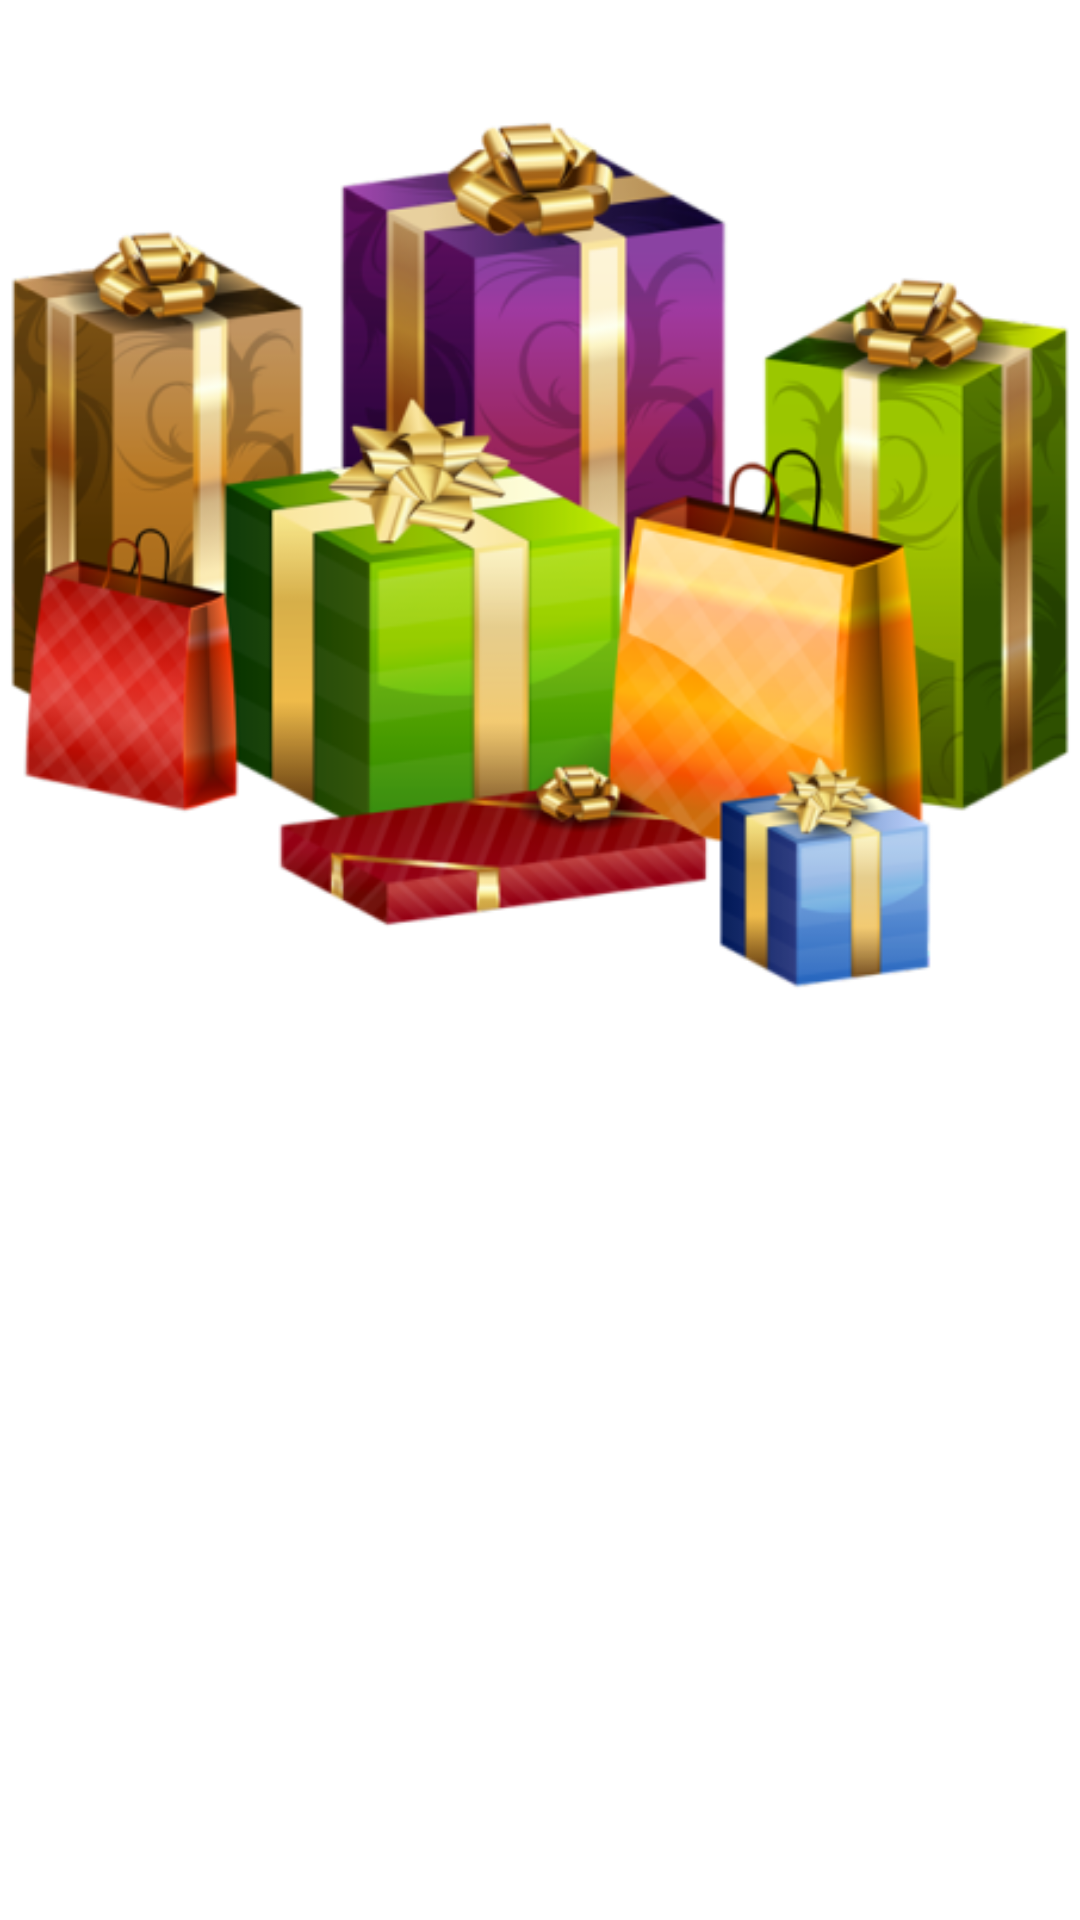

Produce the Android XML layout that renders to this screen, including the resource entries it uses.
<!-- AndroidManifest.xml: application theme Theme.Orangefly -->
<!-- res/layout/fragment_preview.xml -->
<?xml version="1.0" encoding="utf-8"?>
<LinearLayout
    xmlns:android="http://schemas.android.com/apk/res/android"
    android:layout_width="match_parent"
    android:layout_height="match_parent">

    <ImageView
        android:id="@+id/previewView"
        android:layout_width="wrap_content"
        android:layout_height="wrap_content"
        android:src="@drawable/gifts" />

</LinearLayout>
<!-- resources referenced by this layout -->
<resources>
  <!-- drawable gifts: png bitmap (drawable, 181711 bytes) -->
  <style name="Theme.Orangefly" parent="Theme.MaterialComponents.DayNight.DarkActionBar">
          
          <item name="colorPrimary">@color/logo_orange</item>
          <item name="colorPrimaryVariant">@color/logo_orange</item>
          <item name="colorOnPrimary">@color/white</item>
          
          <item name="colorSecondary">@color/teal_200</item>
          <item name="colorSecondaryVariant">@color/teal_700</item>
          <item name="colorOnSecondary">@color/black</item>
          
          <item name="android:statusBarColor" tools:targetApi="l">?attr/colorPrimaryVariant</item>
          
      </style>
  <color name="logo_orange">#FF7916</color>
  <color name="white">#FFFFFFFF</color>
  <color name="teal_200">#FF03DAC5</color>
  <color name="teal_700">#FF018786</color>
  <color name="black">#FF000000</color>
</resources>
